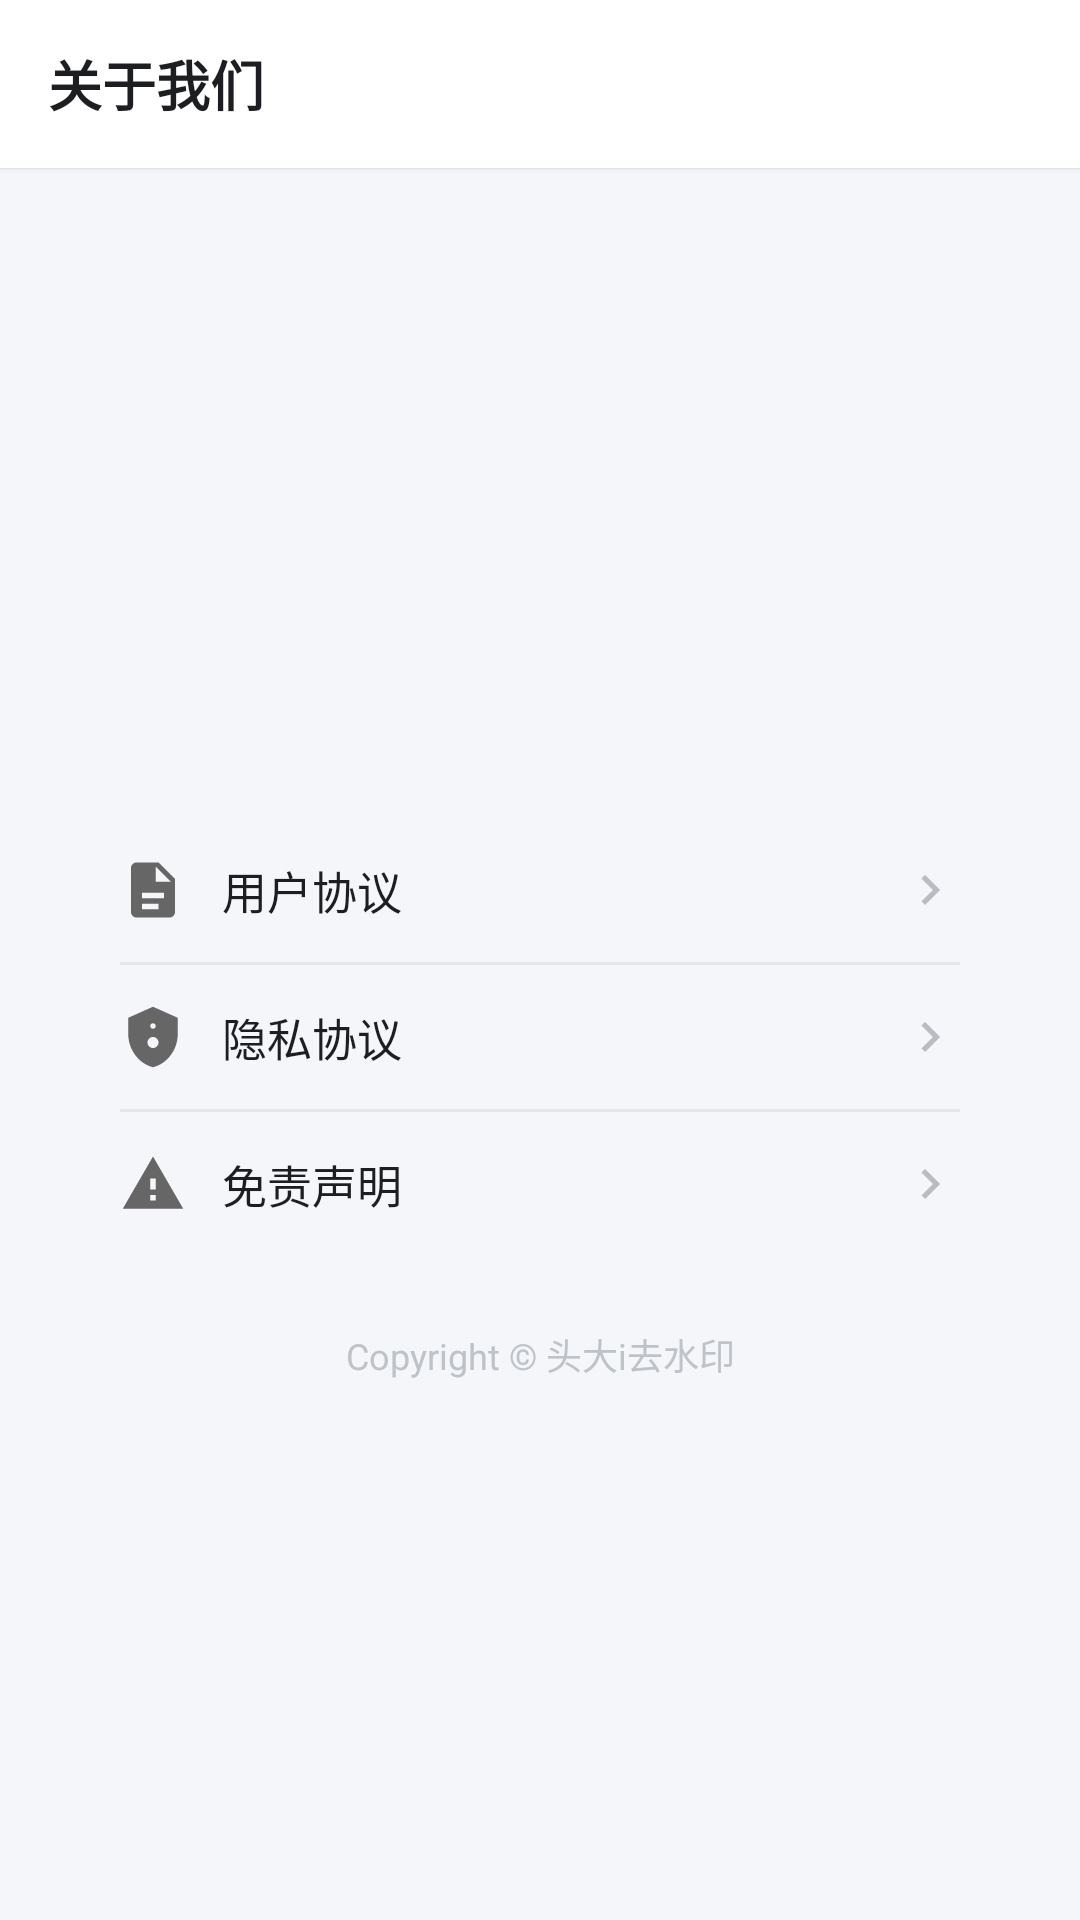

Layout XML and referenced resources for this Android screen:
<!-- AndroidManifest.xml: activity theme Theme.WatermarkRemover -->
<!-- res/layout/activity_about.xml -->
<?xml version="1.0" encoding="utf-8"?>
<LinearLayout xmlns:android="http://schemas.android.com/apk/res/android"
    android:layout_width="match_parent"
    android:layout_height="match_parent"
    android:orientation="vertical"
    android:background="@color/background">

    <LinearLayout
        android:layout_width="match_parent"
        android:layout_height="56dp"
        android:gravity="center_vertical"
        android:paddingHorizontal="16dp"
        android:background="@color/white"
        android:elevation="1dp">

        <TextView
            android:layout_width="wrap_content"
            android:layout_height="wrap_content"
            android:text="关于我们"
            android:textSize="18sp"
            android:textColor="@color/text_primary"
            android:textStyle="bold" />
    </LinearLayout>

    <ScrollView
        android:layout_width="match_parent"
        android:layout_height="0dp"
        android:layout_weight="1"
        android:fillViewport="true">

        <LinearLayout
            android:layout_width="match_parent"
            android:layout_height="wrap_content"
            android:orientation="vertical"
            android:padding="24dp">

            
            <LinearLayout
                android:layout_width="match_parent"
                android:layout_height="wrap_content"
                android:orientation="vertical"
                android:gravity="center"
                android:padding="24dp"
                android:background="@drawable/bg_card_white"
                android:layout_marginBottom="16dp">

                <ImageView
                    android:id="@+id/ivAboutIcon"
                    android:layout_width="72dp"
                    android:layout_height="72dp"
                    android:scaleType="fitCenter" />

                <TextView
                    android:id="@+id/tvAboutName"
                    android:layout_width="wrap_content"
                    android:layout_height="wrap_content"
                    android:textSize="18sp"
                    android:textColor="@color/text_primary"
                    android:textStyle="bold"
                    android:layout_marginTop="12dp" />

                <TextView
                    android:id="@+id/tvAboutVersion"
                    android:layout_width="wrap_content"
                    android:layout_height="wrap_content"
                    android:textSize="12sp"
                    android:textColor="@color/text_hint"
                    android:layout_marginTop="4dp" />
            </LinearLayout>

            
            <LinearLayout
                android:layout_width="match_parent"
                android:layout_height="wrap_content"
                android:orientation="vertical"
                android:background="@drawable/bg_card_white">

                <LinearLayout
                    android:id="@+id/itemUserAgreement"
                    android:layout_width="match_parent"
                    android:layout_height="48dp"
                    android:gravity="center_vertical"
                    android:paddingHorizontal="16dp"
                    android:clickable="true"
                    android:focusable="true"
                    android:background="?attr/selectableItemBackground"
                    android:orientation="horizontal">

                    <ImageView
                        android:layout_width="22dp"
                        android:layout_height="22dp"
                        android:src="@drawable/ic_menu_doc" />

                    <TextView
                        android:layout_width="0dp"
                        android:layout_height="wrap_content"
                        android:layout_weight="1"
                        android:text="用户协议"
                        android:textSize="15sp"
                        android:textColor="@color/text_primary"
                        android:layout_marginStart="12dp" />

                    <ImageView
                        android:layout_width="20dp"
                        android:layout_height="20dp"
                        android:src="@drawable/ic_arrow_right"
                        android:alpha="0.4" />
                </LinearLayout>

                <View
                    android:layout_width="match_parent"
                    android:layout_height="1dp"
                    android:background="@color/divider"
                    android:layout_marginHorizontal="16dp" />

                <LinearLayout
                    android:id="@+id/itemPrivacyPolicy"
                    android:layout_width="match_parent"
                    android:layout_height="48dp"
                    android:gravity="center_vertical"
                    android:paddingHorizontal="16dp"
                    android:clickable="true"
                    android:focusable="true"
                    android:background="?attr/selectableItemBackground"
                    android:orientation="horizontal">

                    <ImageView
                        android:layout_width="22dp"
                        android:layout_height="22dp"
                        android:src="@drawable/ic_menu_privacy" />

                    <TextView
                        android:layout_width="0dp"
                        android:layout_height="wrap_content"
                        android:layout_weight="1"
                        android:text="隐私协议"
                        android:textSize="15sp"
                        android:textColor="@color/text_primary"
                        android:layout_marginStart="12dp" />

                    <ImageView
                        android:layout_width="20dp"
                        android:layout_height="20dp"
                        android:src="@drawable/ic_arrow_right"
                        android:alpha="0.4" />
                </LinearLayout>

                <View
                    android:layout_width="match_parent"
                    android:layout_height="1dp"
                    android:background="@color/divider"
                    android:layout_marginHorizontal="16dp" />

                <LinearLayout
                    android:id="@+id/itemDisclaimer"
                    android:layout_width="match_parent"
                    android:layout_height="48dp"
                    android:gravity="center_vertical"
                    android:paddingHorizontal="16dp"
                    android:clickable="true"
                    android:focusable="true"
                    android:background="?attr/selectableItemBackground"
                    android:orientation="horizontal">

                    <ImageView
                        android:layout_width="22dp"
                        android:layout_height="22dp"
                        android:src="@drawable/ic_menu_disclaimer" />

                    <TextView
                        android:layout_width="0dp"
                        android:layout_height="wrap_content"
                        android:layout_weight="1"
                        android:text="免责声明"
                        android:textSize="15sp"
                        android:textColor="@color/text_primary"
                        android:layout_marginStart="12dp" />

                    <ImageView
                        android:layout_width="20dp"
                        android:layout_height="20dp"
                        android:src="@drawable/ic_arrow_right"
                        android:alpha="0.4" />
                </LinearLayout>
            </LinearLayout>

            <TextView
                android:layout_width="match_parent"
                android:layout_height="wrap_content"
                android:text="Copyright © 头大i去水印"
                android:textSize="12sp"
                android:textColor="@color/text_hint"
                android:gravity="center"
                android:paddingTop="24dp"
                android:paddingBottom="24dp" />
        </LinearLayout>
    </ScrollView>
</LinearLayout>
<!-- resources referenced by this layout -->
<resources>
  <color name="background">#F5F6FA</color>
  <color name="divider">#E4E6EB</color>
  <color name="text_hint">#BEC3C9</color>
  <color name="text_primary">#1C1E21</color>
  <color name="white">#FFFFFF</color>
  <!-- drawable ic_arrow_right (drawable) -->
  <vector xmlns:android="http://schemas.android.com/apk/res/android"
      android:width="24dp"
      android:height="24dp"
      android:viewportWidth="24"
      android:viewportHeight="24">
      <path
          android:fillColor="#606770"
          android:pathData="M8.59,16.59L13.17,12 8.59,7.41 10,6l6,6 -6,6z" />
  </vector>
  <!-- drawable ic_menu_disclaimer (drawable) -->
  <?xml version="1.0" encoding="utf-8"?>
  <vector xmlns:android="http://schemas.android.com/apk/res/android"
      android:width="22dp"
      android:height="22dp"
      android:viewportWidth="24"
      android:viewportHeight="24"
      android:tint="#666666">
      <path
          android:fillColor="#FF000000"
          android:pathData="M1,21h22L12,2 1,21zM13,18h-2v-2h2v2zM13,14h-2v-4h2v4z" />
  </vector>
  <!-- drawable ic_menu_doc (drawable) -->
  <?xml version="1.0" encoding="utf-8"?>
  <vector xmlns:android="http://schemas.android.com/apk/res/android"
      android:width="22dp"
      android:height="22dp"
      android:viewportWidth="24"
      android:viewportHeight="24"
      android:tint="#666666">
      <path
          android:fillColor="#FF000000"
          android:pathData="M14,2L6,2C4.9,2 4,2.9 4,4v16c0,1.1 0.9,2 2,2h12c1.1,0 2,-0.9 2,-2V8L14,2zM13,9V3.5L18.5,9H13zM8,13h8v2H8v-2zM8,17h6v2H8v-2z" />
  </vector>
  <!-- drawable ic_menu_privacy (drawable) -->
  <?xml version="1.0" encoding="utf-8"?>
  <vector xmlns:android="http://schemas.android.com/apk/res/android"
      android:width="22dp"
      android:height="22dp"
      android:viewportWidth="24"
      android:viewportHeight="24"
      android:tint="#666666">
      <path
          android:fillColor="#FF000000"
          android:pathData="M12,1L3,5v6c0,5.55 3.84,10.74 9,12 5.16,-1.26 9,-6.45 9,-12L21,5.01 12,1zM12,16c-1.1,0 -2,-0.9 -2,-2s0.9,-2 2,-2 2,0.9 2,2 -0.9,2 -2,2zM12,9c-0.55,0 -1,-0.45 -1,-1s0.45,-1 1,-1 1,0.45 1,1 -0.45,1 -1,1z" />
  </vector>
  <style name="Theme.WatermarkRemover" parent="Theme.MaterialComponents.Light.NoActionBar">
          <item name="colorPrimary">@color/primary</item>
          <item name="colorPrimaryVariant">@color/primary_dark</item>
          <item name="colorOnPrimary">@color/white</item>
          <item name="colorSecondary">@color/accent</item>
          <item name="colorOnSecondary">@color/white</item>
          <item name="android:colorBackground">@color/background</item>
          <item name="colorSurface">@color/surface</item>
          <item name="colorOnSurface">@color/text_primary</item>
          <item name="android:statusBarColor">@color/white</item>
          <item name="android:windowLightStatusBar">true</item>
          <item name="colorControlHighlight">#1F1A73E8</item>
      </style>
  <color name="primary">#1A73E8</color>
  <color name="primary_dark">#1557B0</color>
  <color name="accent">#FF6B35</color>
  <color name="surface">#FFFFFF</color>
</resources>
